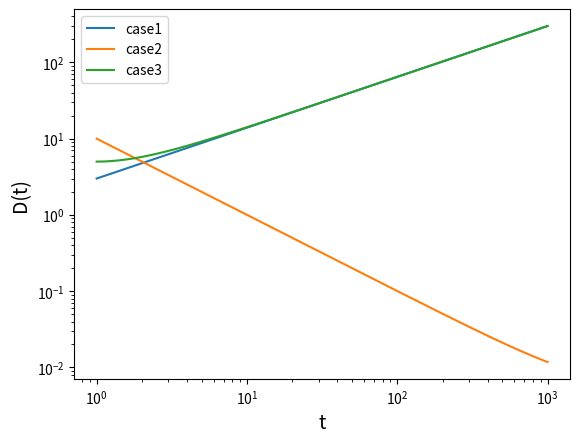

The script that saved this image: (Note: this script raises an exception after producing the figure.)
import numpy as np
import matplotlib.pyplot as plt

# Give the parameters.
H0 = 7.16e-11 # [yr^-1]
omega_0 = 1

# Define a and time-derivative of a.
a = lambda t: ((3/2)*H0*t)**(2/3)
a_dot = lambda t: H0*((3/2)*H0*t)**(-1/3)

# Define the function to be solved.
def ode(t, y):

    """
    y ... A vector function containing D and dD/dt
    t ... time to integrate over

    """

    # Define the initial conditions. Will assign values later.
    D , dD_dt = y[0], y[1]

    d2D_dt2 = -2*(a_dot(t)/a(t))*dD_dt + (3/2)*omega_0*(H0**2)*(D/(a(t)**3))

    return np.array([dD_dt, d2D_dt2])

# define the solver method.
def rk4(ode,y,t,h):

    """
    ode ... ordinary differential equation to solve
    y   ... A vector fucntion containing D and dD/dt
    t   ... time to integrate over
    h   ... integration step

    Method using here is the classic Runge-Kutta (4-th order), acquired L10.

    """

    k1 = h * ode(t, y)
    k2 = h * ode(t+h/2., y+k1/2.)
    k3 = h * ode(t+h/2., y+k2/2.)
    k4 = h * ode(t+h, y+k3)

    return k1/6. + k2/3. + k3/3. + k4/6.

# Define the ode solver.
def ode_solver(init, lower, upper, N):

    # Define the integration step.
    h = (upper-lower)/N

    # Define initial conditions and assign values.
    y, t_values, D_values = init, [], []

    # Solve the ode using rk4.
    for i in np.arange(lower, upper, h):
        t_values.append(i)
        D_values.append(y[0])
        y += rk4(ode,y,i,h)

    return t_values, D_values


# Define the time range and number of data points.
t_init, t_final, t_step = 1., 1000., 10
N = (t_final-t_init)*t_step

# Plot given the initial conditions.
plt.figure()

case1, case2, case3 = [3,2], [10,-10], [5,0]
all_cases = [[case1,'case1'], [case2,'case2'], [case3,'case3']]

for i in range(len(all_cases)):
    t_values, D_values = ode_solver(all_cases[i][0], t_init, t_final, N)
    plt.loglog(t_values, D_values, label=all_cases[i][1])

plt.xlabel('t', fontsize=14)
plt.ylabel('D(t)', fontsize=14)
plt.legend()

plt.savefig('./plots/handin2_p3.png')
plt.close()
